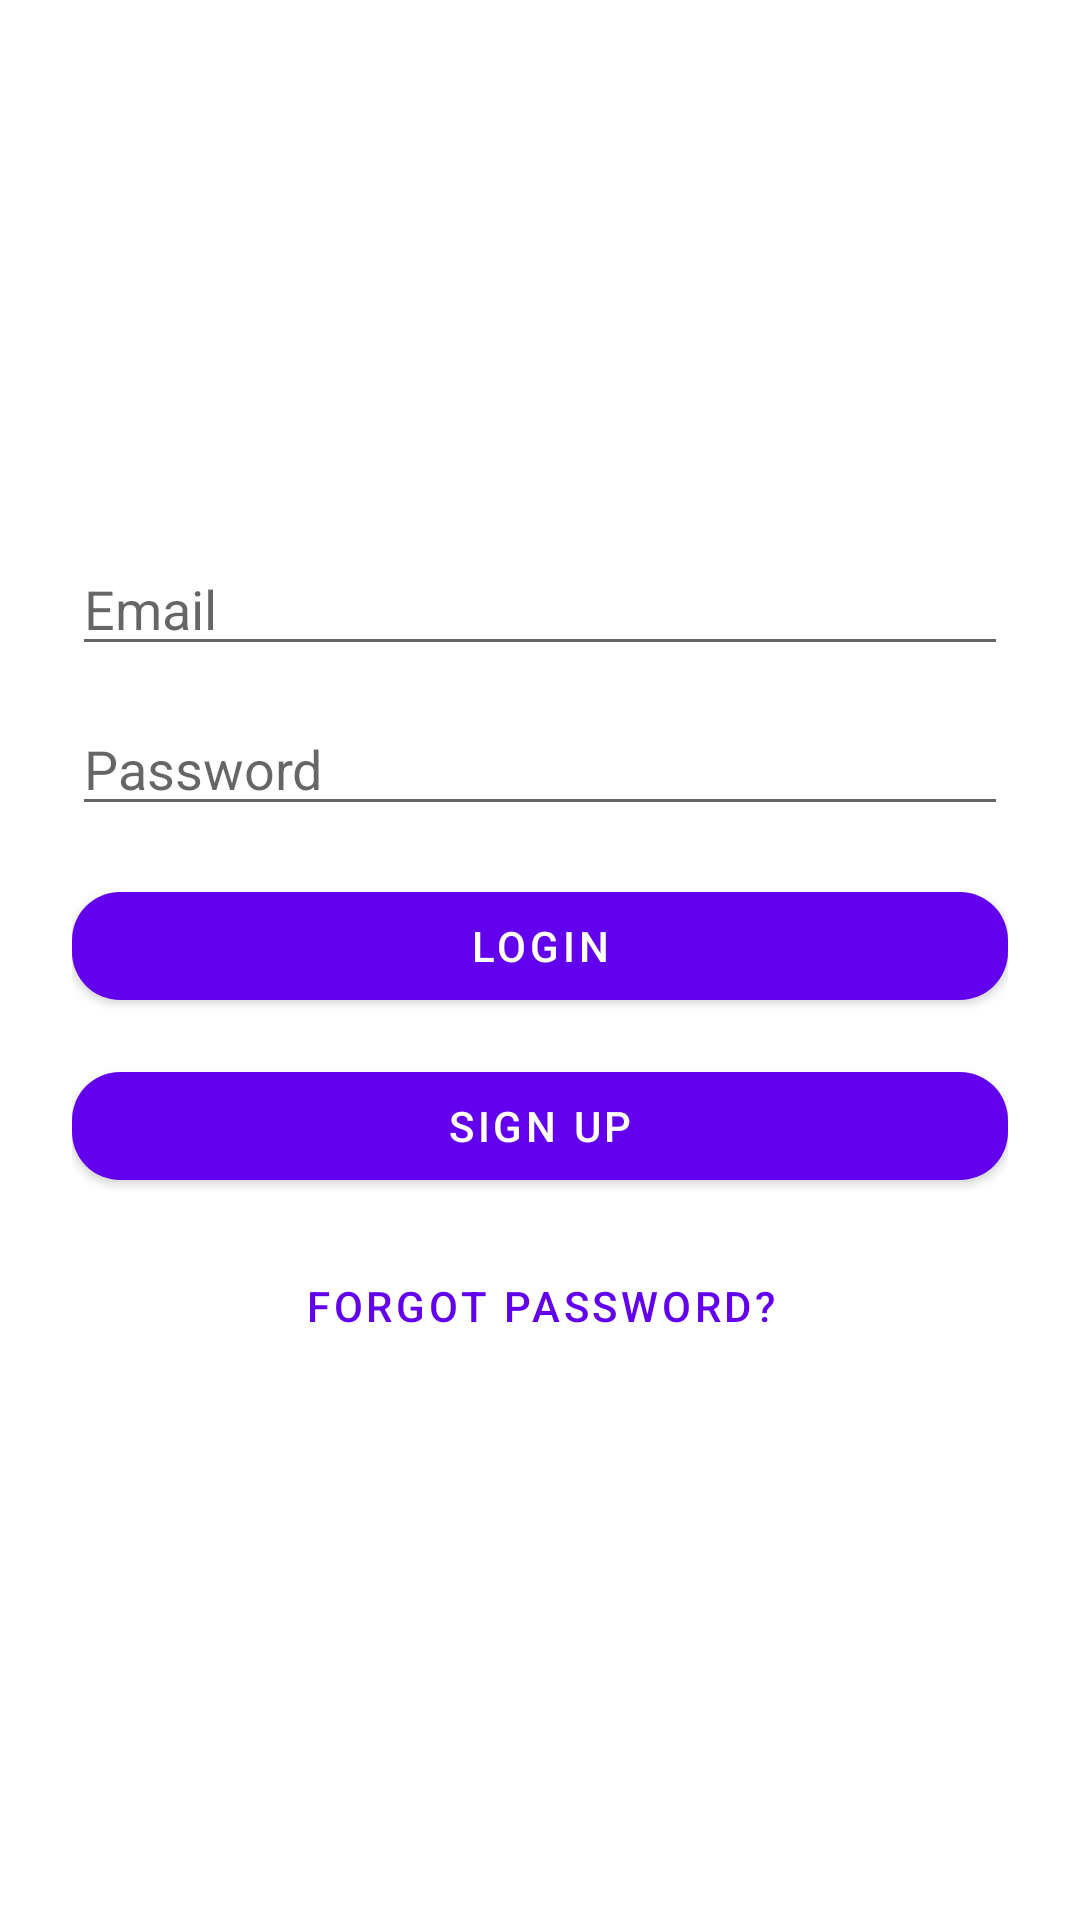

Write the Android layout XML for this screen, with the resource values it uses.
<!-- AndroidManifest.xml: application theme Theme.BrokenHub -->
<!-- res/layout/activity_login.xml -->
<?xml version="1.0" encoding="utf-8"?>
<LinearLayout xmlns:android="http://schemas.android.com/apk/res/android"
    android:orientation="vertical"
    android:padding="24dp"
    android:gravity="center_vertical"
    android:layout_width="match_parent"
    android:layout_height="match_parent">

    
    <EditText
        android:id="@+id/email"
        android:hint="Email"
        android:inputType="textEmailAddress"
        android:layout_width="match_parent"
        android:layout_height="wrap_content"
        android:layout_marginBottom="12dp"/>

    
    <EditText
        android:id="@+id/password"
        android:hint="Password"
        android:inputType="textPassword"
        android:layout_width="match_parent"
        android:layout_height="wrap_content"
        android:layout_marginBottom="16dp"/>

    
    <com.google.android.material.button.MaterialButton
        android:id="@+id/loginBtn"
        style="@style/Widget.BrokenHub.Button"
        android:text="Login"
        android:layout_width="match_parent"
        android:layout_height="wrap_content"
        android:layout_marginBottom="12dp"/>

    
    <com.google.android.material.button.MaterialButton
        android:id="@+id/signupRedirectBtn"
        style="@style/Widget.BrokenHub.Button"
        android:text="Sign Up"
        android:layout_width="match_parent"
        android:layout_height="wrap_content"
        android:layout_marginBottom="12dp"/>

    
    <com.google.android.material.button.MaterialButton
        android:id="@+id/forgotPasswordBtn"
        style="@style/Widget.MaterialComponents.Button.TextButton"
        android:text="Forgot Password?"
        android:layout_width="match_parent"
        android:layout_height="wrap_content"/>
</LinearLayout>
<!-- resources referenced by this layout -->
<resources>
  <style name="Widget.BrokenHub.Button" parent="Widget.MaterialComponents.Button">
          <item name="cornerRadius">16dp</item>
          <item name="android:textColor">@android:color/white</item>
      </style>
  <style name="Theme.BrokenHub" parent="Theme.MaterialComponents.DayNight.NoActionBar">
          <item name="colorPrimary">@color/purple_500</item>
          <item name="colorPrimaryVariant">@color/purple_700</item>
          <item name="colorSecondary">@color/teal_200</item>
      </style>
  <!-- not gathered from this repository: default colours our renderer supplied (Android Studio template values) -->
  <color name="purple_500">#FF6200EE</color>
  <color name="purple_700">#FF3700B3</color>
  <color name="teal_200">#FF03DAC5</color>
</resources>
